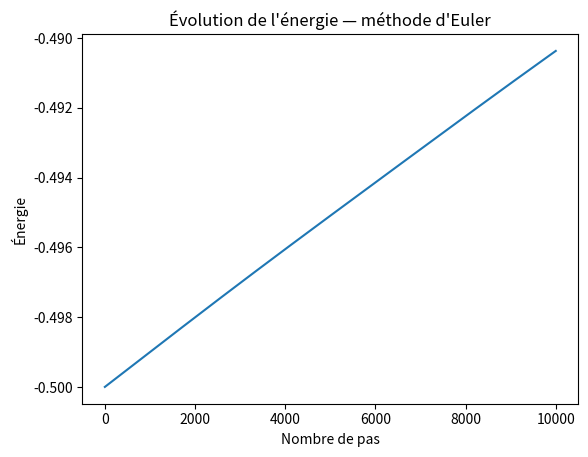
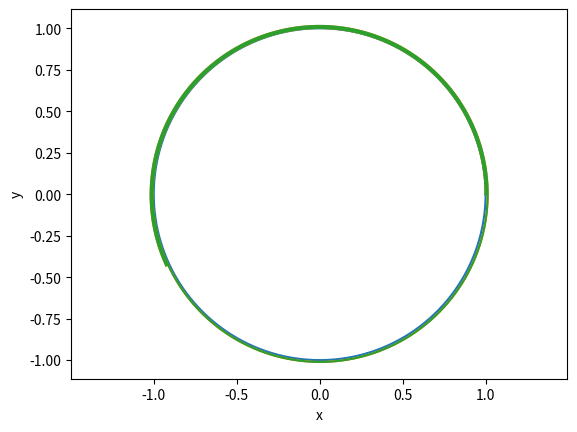

Recreate these plots in Python, in order.
import matplotlib.pyplot as plt
import numpy as np

def acceleration(x, y):
    r = ((x**2 + y**2)**0.5)
    ax = -x/(r**3)
    ay = -y/(r**3)
    return ax, ay

print(acceleration(1, 0)
)

x = 1.0
y = 0.0
vx = 0.0
vy = 1.0
dt = 0.001

x_values = [x]
y_values = [y]
energy_values = []

#CALCULATION OF ORBIT USING EULER METHOD

for i in range(10000):
    ax, ay = acceleration(x, y)

    vx_new = vx + ax * dt
    vy_new = vy + ay * dt

    x_new = x + vx * dt
    y_new = y + vy * dt

    x = x_new
    y = y_new
    vx = vx_new
    vy = vy_new

    x_values.append(x)
    y_values.append(y)

    r = (x**2 + y**2)**0.5
    energy = 0.5 * (vx**2 + vy**2) - 1/r
    
    energy_values.append(energy)


#PLOT OF ENERGY EVOLUTION

plt.plot(energy_values)

plt.xlabel("Nombre de pas")
plt.ylabel("Énergie")
plt.title("Évolution de l'énergie — méthode d'Euler")

plt.show()

r_final = (x**2 + y**2)**0.5

print("Position finale :", x, y)
print("Distance finale au Soleil :", r_final)


#VISUAL PLOT FOR ORBIT COMPARISON

theta = np.linspace(0, 2*np.pi, 500)

x_exact = np.cos(theta)
y_exact = np.sin(theta)

plt.plot(x_exact, y_exact, label="Orbite exacte")
plt.plot(x_values, y_values, label="Euler")

plt.plot(x_values, y_values)

plt.xlabel("x")
plt.ylabel("y")
plt.axis("equal")

plt.show()
